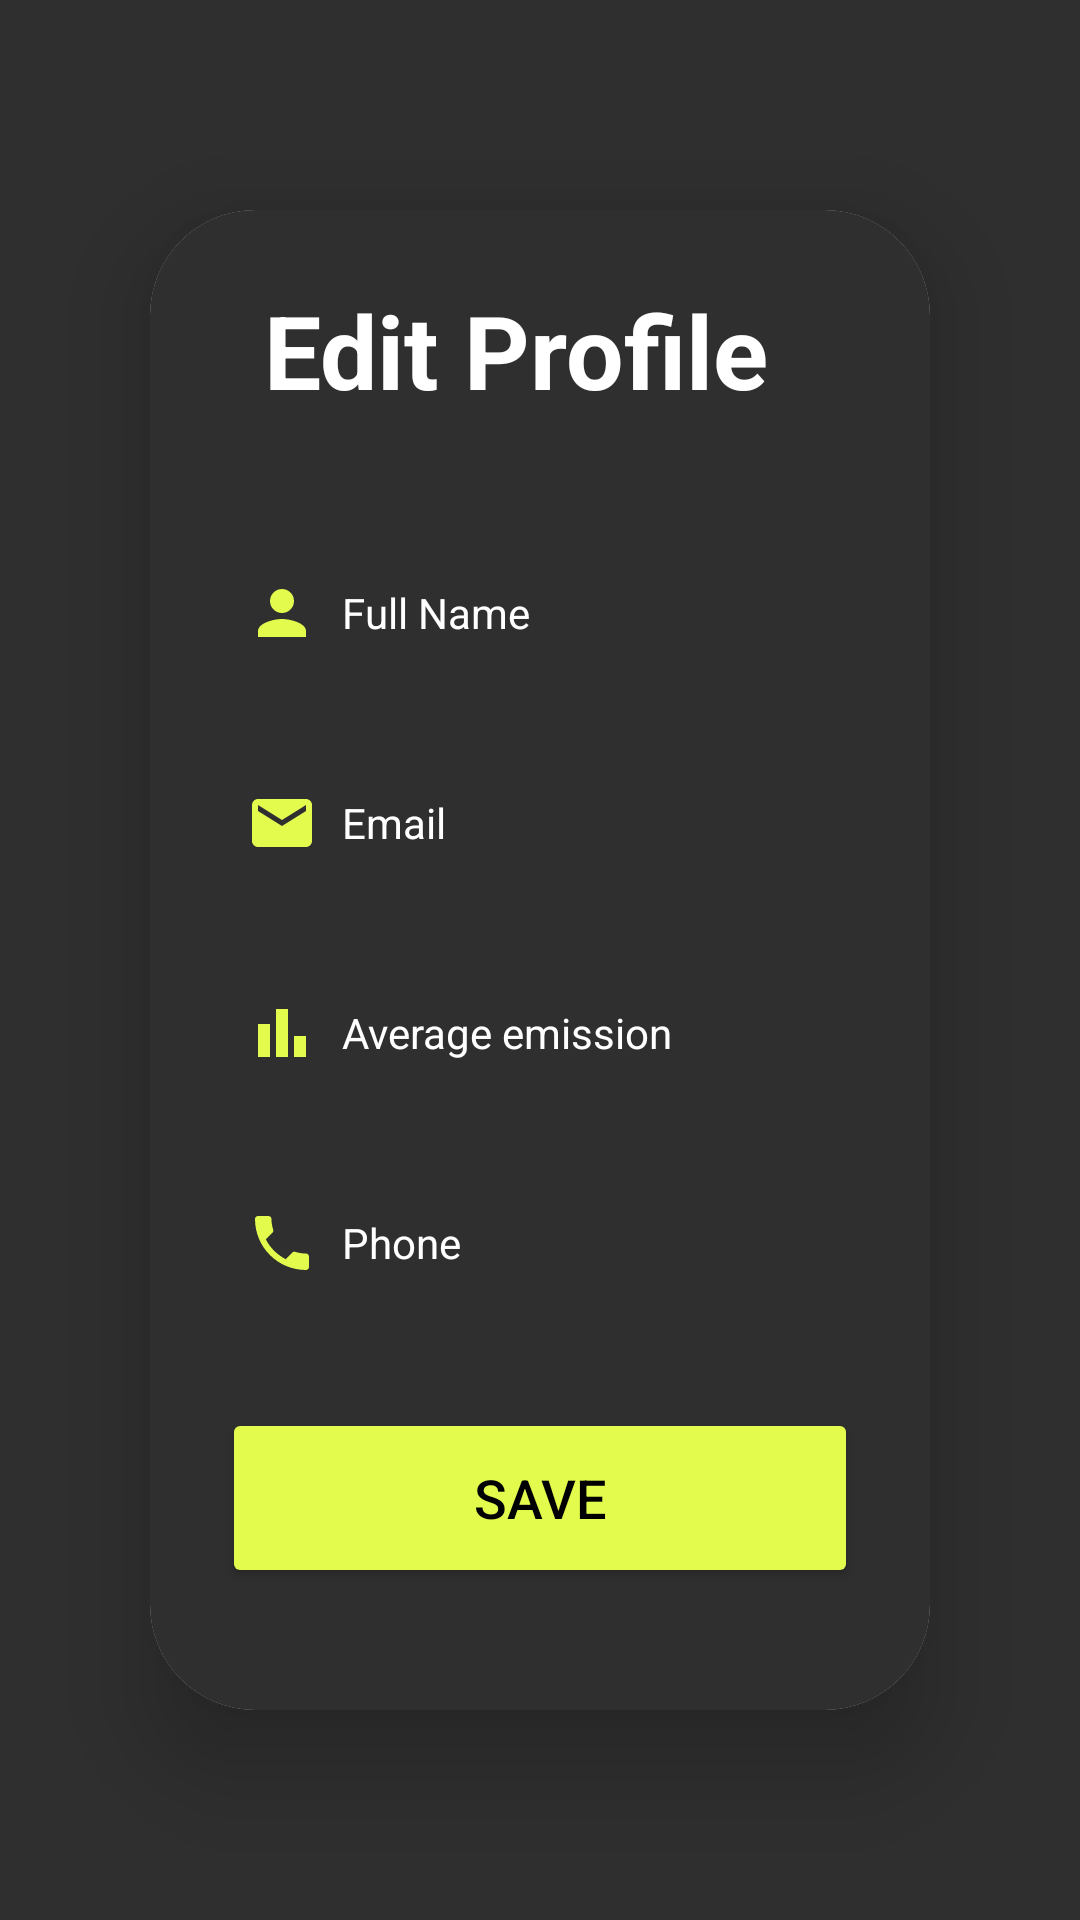

The Android layout XML behind this screen, and the referenced resources:
<!-- AndroidManifest.xml: application theme Theme.Carbonegy2 -->
<!-- res/layout/activity_edit_profile.xml -->
<?xml version="1.0" encoding="utf-8"?>
<LinearLayout
    xmlns:android="http://schemas.android.com/apk/res/android"
    xmlns:app="http://schemas.android.com/apk/res-auto"
    xmlns:tools="http://schemas.android.com/tools"
    android:layout_width="match_parent"
    android:layout_height="match_parent"
    android:orientation="vertical"
    android:gravity="center"
    android:background="@drawable/_f2f2f_solid_color_background_icolorpalette"
    tools:context=".EditProfileActivity">

    <androidx.cardview.widget.CardView
        android:layout_width="match_parent"
        android:layout_height="500dp"
        android:layout_margin="50dp"
        app:cardCornerRadius="35dp"
        app:cardElevation="20dp">

        <LinearLayout
            android:layout_width="match_parent"
            android:layout_height="700dp"
            android:orientation="vertical"
            android:layout_gravity="center_horizontal"
            android:padding="24dp"
            android:background="@drawable/square">

            <TextView
                android:id="@+id/editProfileText"
                android:layout_width="184dp"
                android:layout_height="wrap_content"
                android:text="Edit Profile"
                android:layout_gravity="center_horizontal"
                android:textColor="@color/white"
                android:textSize="34sp"
                android:textStyle="bold" />

            <EditText
                android:id="@+id/editName"
                android:layout_width="match_parent"
                android:layout_height="50dp"
                android:layout_marginTop="40dp"
                android:background="@drawable/square"
                android:drawableLeft="@drawable/ic_person"
                android:drawablePadding="8dp"
                android:hint="Full Name"
                android:padding="8dp"
                android:textColor="@color/white"
                android:textColorHint="@color/white"
                android:textSize="14sp" />

            <EditText
                android:id="@+id/editEmail"
                android:layout_width="match_parent"
                android:layout_height="50dp"
                android:layout_marginTop="20dp"
                android:background="@drawable/square"
                android:drawableLeft="@drawable/ic_email"
                android:drawablePadding="8dp"
                android:hint="Email"
                android:inputType="textEmailAddress"
                android:padding="8dp"
                android:textColor="@color/white"
                android:textColorHint="@color/white"
                android:textSize="14sp" />

            <EditText
                android:id="@+id/editAvgEmission"
                android:layout_width="match_parent"
                android:layout_height="50dp"
                android:layout_marginTop="20dp"
                android:background="@drawable/square"
                android:drawableLeft="@drawable/ic_barchart_24"
                android:drawablePadding="8dp"
                android:hint="Average emission"
                android:inputType="number"
                android:padding="8dp"
                android:textColor="@color/white"
                android:textColorHint="@color/white"
                android:textSize="14sp" />

            <EditText
                android:id="@+id/editPhone"
                android:layout_width="match_parent"
                android:layout_height="50dp"
                android:layout_marginTop="20dp"
                android:background="@drawable/square"
                android:drawableLeft="@drawable/ic_phone"
                android:drawablePadding="8dp"
                android:hint="Phone"
                android:inputType="phone"
                android:padding="8dp"
                android:textColor="@color/white"
                android:textColorHint="@color/white"
                android:textSize="14sp" />

            <Button
                android:layout_width="match_parent"
                android:layout_height="60dp"
                android:text="Save"
                android:textColor="@color/black"
                android:id="@+id/btnSave"
                android:textSize="18sp"
                android:layout_marginTop="30dp"
                android:backgroundTint="@color/green"
                app:cornerRadius = "20dp"/>
        </LinearLayout>
    </androidx.cardview.widget.CardView>
</LinearLayout>
<!-- resources referenced by this layout -->
<resources>
  <color name="black">#FF000000</color>
  <color name="green">#E3FB4D</color>
  <color name="white">#FFFFFFFF</color>
  <!-- drawable _f2f2f_solid_color_background_icolorpalette: png bitmap (drawable, 16492 bytes) -->
  <!-- drawable ic_barchart_24 (drawable) -->
  <vector android:height="24dp" android:tint="#E3FB4D"
      android:viewportHeight="24" android:viewportWidth="24"
      android:width="24dp" xmlns:android="http://schemas.android.com/apk/res/android">
      <path android:fillColor="@android:color/white" android:pathData="M4,9h4v11h-4z"/>
      <path android:fillColor="@android:color/white" android:pathData="M16,13h4v7h-4z"/>
      <path android:fillColor="@android:color/white" android:pathData="M10,4h4v16h-4z"/>
  </vector>
  <!-- drawable ic_email (drawable) -->
  <vector android:height="24dp" android:tint="#E3FB4D"
      android:viewportHeight="24" android:viewportWidth="24"
      android:width="24dp" xmlns:android="http://schemas.android.com/apk/res/android">
      <path android:fillColor="@android:color/white" android:pathData="M20,4L4,4c-1.1,0 -1.99,0.9 -1.99,2L2,18c0,1.1 0.9,2 2,2h16c1.1,0 2,-0.9 2,-2L22,6c0,-1.1 -0.9,-2 -2,-2zM20,8l-8,5 -8,-5L4,6l8,5 8,-5v2z"/>
  </vector>
  <!-- drawable ic_person (drawable) -->
  <vector android:height="24dp" android:tint="#E3FB4D"
      android:viewportHeight="24" android:viewportWidth="24"
      android:width="24dp" xmlns:android="http://schemas.android.com/apk/res/android">
      <path android:fillColor="@android:color/white" android:pathData="M12,12c2.21,0 4,-1.79 4,-4s-1.79,-4 -4,-4 -4,1.79 -4,4 1.79,4 4,4zM12,14c-2.67,0 -8,1.34 -8,4v2h16v-2c0,-2.66 -5.33,-4 -8,-4z"/>
  </vector>
  <!-- drawable ic_phone (drawable) -->
  <vector android:height="24dp" android:tint="#E3FB4D"
      android:viewportHeight="24" android:viewportWidth="24"
      android:width="24dp" xmlns:android="http://schemas.android.com/apk/res/android">
      <path android:fillColor="@android:color/white" android:pathData="M6.62,10.79c1.44,2.83 3.76,5.14 6.59,6.59l2.2,-2.2c0.27,-0.27 0.67,-0.36 1.02,-0.24 1.12,0.37 2.33,0.57 3.57,0.57 0.55,0 1,0.45 1,1V20c0,0.55 -0.45,1 -1,1 -9.39,0 -17,-7.61 -17,-17 0,-0.55 0.45,-1 1,-1h3.5c0.55,0 1,0.45 1,1 0,1.25 0.2,2.45 0.57,3.57 0.11,0.35 0.03,0.74 -0.25,1.02l-2.2,2.2z"/>
  </vector>
  <!-- drawable square (drawable) -->
  <?xml version="1.0" encoding="utf-8"?>
  <shape xmlns:android="http://schemas.android.com/apk/res/android">
      <solid android:color="#2f2f2f"/>
  
      <corners android:radius="30dp"/>
      <padding android:left="0dp" android:top="0dp" android:right="0dp" android:bottom="0dp" />
  </shape>
  <style name="Theme.Carbonegy2" parent="Theme.MaterialComponents.DayNight.NoActionBar">
          
          <item name="colorPrimary">#e2fb4d</item>
          <item name="colorPrimaryVariant">#e2fb4d</item>
          <item name="colorOnPrimary">@color/white</item>
          
          <item name="colorSecondary">@color/button</item>
          <item name="colorSecondaryVariant">@color/button</item>
          <item name="colorOnSecondary">@color/black</item>
          
          <item name="android:statusBarColor">@color/grey</item>
          
      </style>
  <color name="button">#E2FB4D</color>
  <color name="grey">#1E1E1E</color>
</resources>
